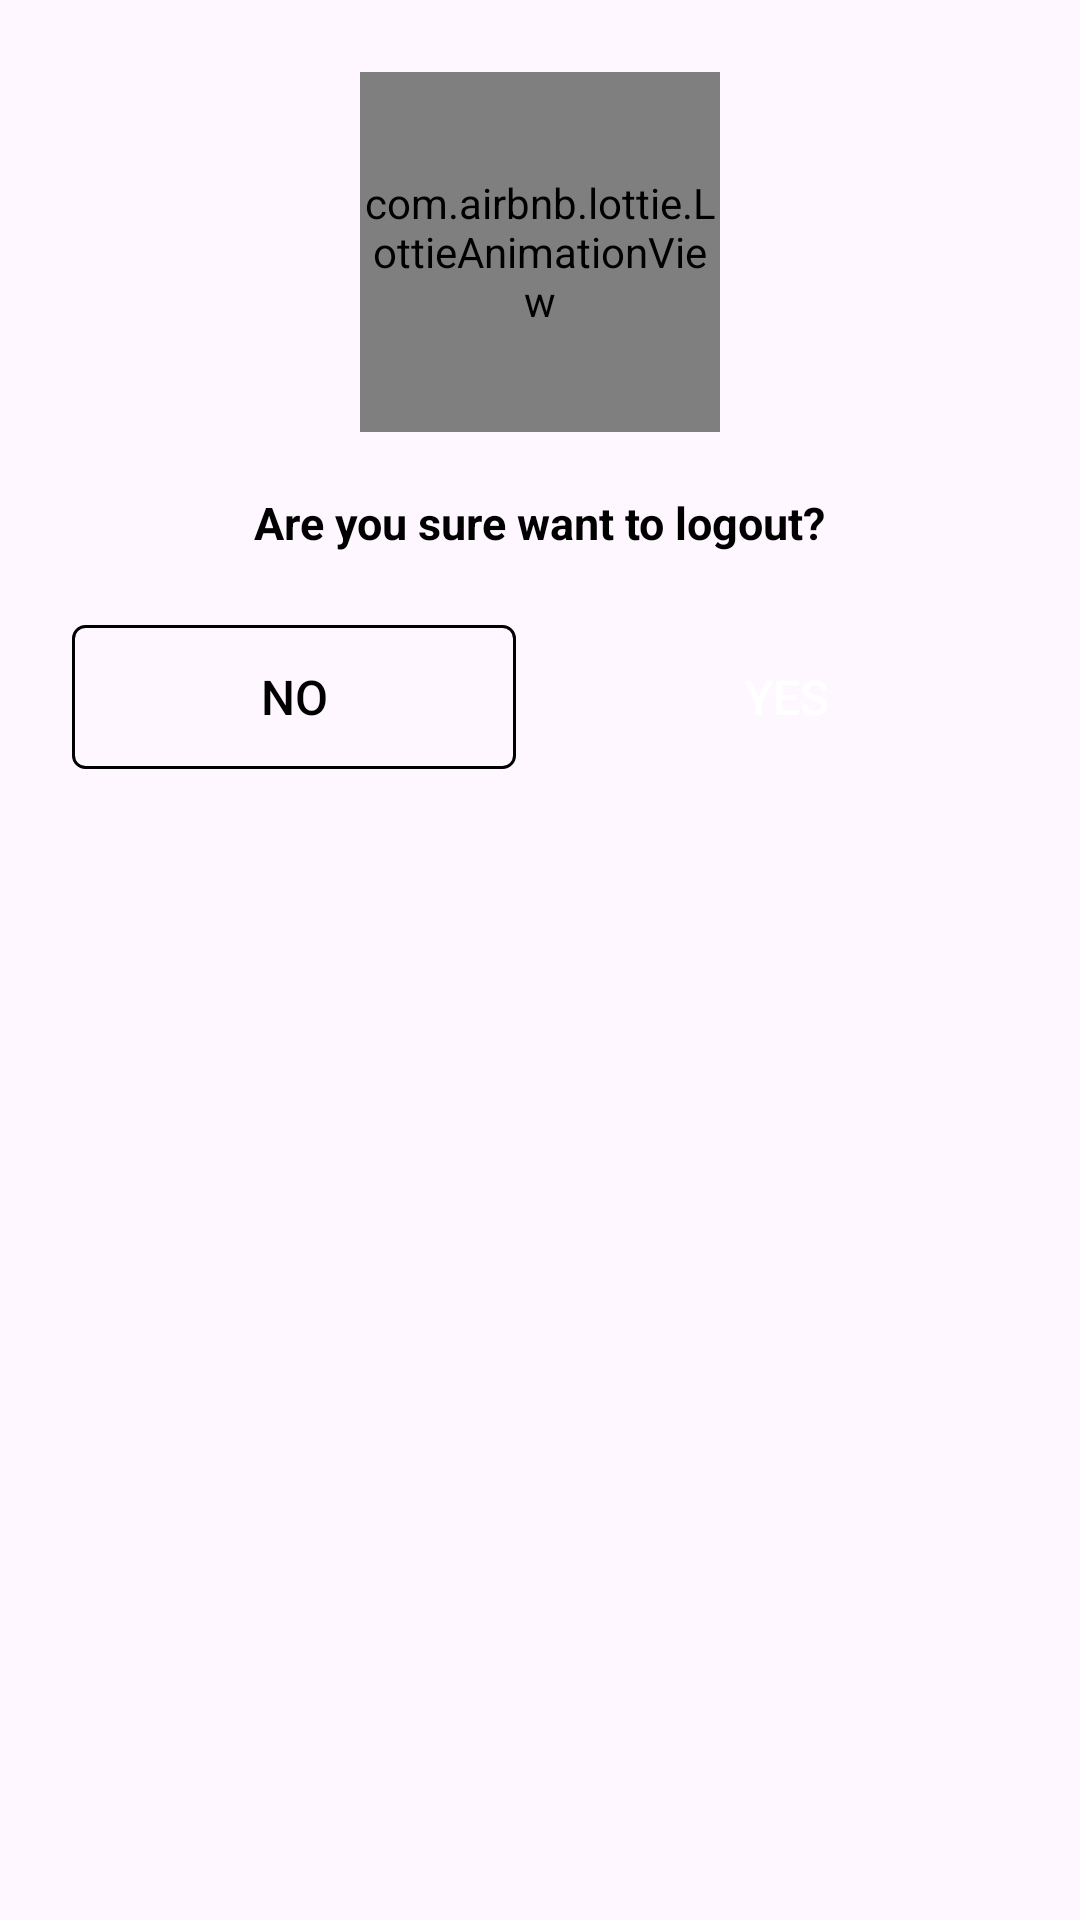

Here is an Android app screen rendered from its layout file. Give the layout XML and the strings, colors and styles it references.
<!-- AndroidManifest.xml: application theme Base.Theme.Food_App -->
<!-- res/layout/dialog_logout_confirmation.xml -->
<?xml version="1.0" encoding="utf-8"?>
<LinearLayout
    xmlns:android="http://schemas.android.com/apk/res/android"
    xmlns:app="http://schemas.android.com/apk/res-auto"
    android:layout_width="match_parent"
    android:layout_height="wrap_content"
    android:background="@drawable/dialog_background"
    android:orientation="vertical"
    android:padding="24dp">

    
    <com.airbnb.lottie.LottieAnimationView
        android:id="@+id/lottieAnimationView"
        android:layout_width="120dp"
        android:layout_height="120dp"
        app:lottie_autoPlay="true"
        app:lottie_loop="true"
        android:layout_gravity="center"
        app:lottie_rawRes="@raw/logout"
     />

    
    <TextView
        android:id="@+id/txtLogoutMessage"
        android:layout_width="wrap_content"
        android:layout_height="wrap_content"
        android:layout_marginTop="20dp"
        android:layout_marginBottom="24dp"
        android:text="Are you sure want to logout?"
        android:textSize="15sp"
        android:textColor="@color/black"
        android:textStyle="bold"
        android:layout_gravity="center"
 />


<LinearLayout
    android:layout_width="match_parent"
    android:layout_height="wrap_content">


    
    <androidx.appcompat.widget.AppCompatButton
        android:id="@+id/btnCancel"
        android:layout_width="0dp"
        android:layout_height="48dp"
        android:layout_marginEnd="8dp"
        android:layout_weight="1"
        android:background="@drawable/button_border"
        android:text="NO"
        android:textAllCaps="false"
        android:textSize="16sp"
        android:textColor="@color/black"
       />

    
    <androidx.appcompat.widget.AppCompatButton
        android:id="@+id/btnConfirm"
        android:layout_width="0dp"
        android:layout_height="48dp"
        android:layout_weight="1"
        android:layout_marginStart="8dp"
        android:background="@drawable/button_filled"
        android:text="YES"
        android:textAllCaps="false"
        android:textSize="16sp"
        android:textColor="@color/white"
  />

</LinearLayout>

</LinearLayout>
<!-- resources referenced by this layout -->
<resources>
  <color name="black">#FF000000</color>
  <color name="white">#FFFFFFFF</color>
  <!-- drawable button_border (drawable) -->
  <?xml version="1.0" encoding="utf-8"?>
  <selector xmlns:android="http://schemas.android.com/apk/res/android">
      <item>
          <shape android:shape="rectangle">
              <stroke android:width="1dp" android:color="?attr/colorOnBackground"/>
              <corners android:radius="4dp"/>
          </shape>
      </item>
  </selector>
  <!-- drawable dialog_background (drawable) -->
  <?xml version="1.0" encoding="utf-8"?>
  <shape xmlns:android="http://schemas.android.com/apk/res/android">
      <corners android:radius="12dp"/>
  
  </shape>
  <style name="Base.Theme.Food_App" parent="Theme.Material3.DayNight.NoActionBar">
          
          
          <item name="colorOnBackground">#000000</item> 
      </style>
</resources>
